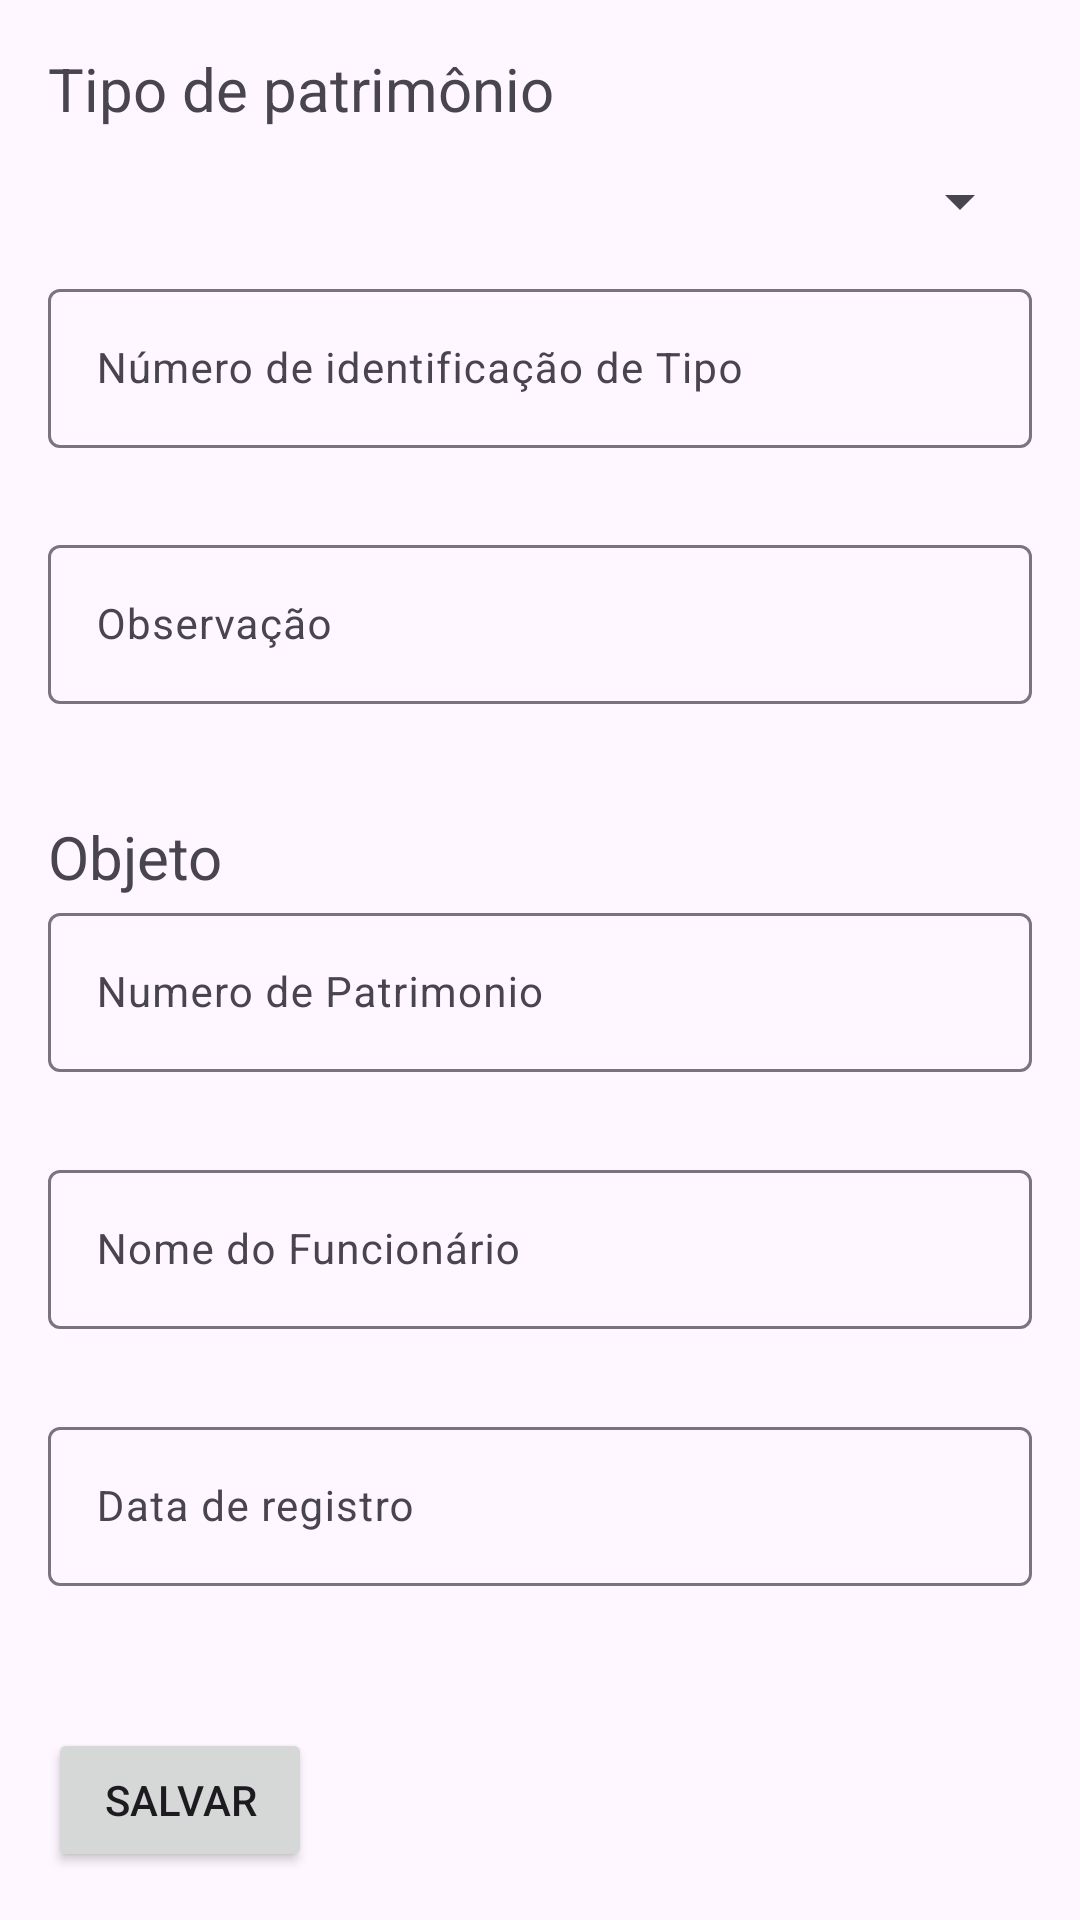

Android layout source for this screen:
<!-- AndroidManifest.xml: application theme Theme.ControleDePatrimonio -->
<!-- res/layout/create_user.xml -->
<?xml version="1.0" encoding="utf-8"?>
<LinearLayout xmlns:android="http://schemas.android.com/apk/res/android"
    xmlns:tools="http://schemas.android.com/tools"
    android:orientation="vertical"
    android:layout_width="match_parent"
    android:layout_height="wrap_content"
    android:padding="16dp">

    <TextView
        android:layout_width="match_parent"
        android:layout_height="wrap_content"
        android:textSize="20dp"
        android:text="Tipo de patrimônio" />

    <Spinner
        android:id="@+id/spinnerTipo"
        android:layout_width="match_parent"
        android:layout_height="wrap_content"
        android:hint="Selecione o tipo de patrimônio"
        android:minHeight="48dp"
        android:textSize="14dp" />

    <com.google.android.material.textfield.TextInputLayout
        android:layout_width="match_parent"
        android:layout_height="wrap_content"
        android:layout_weight="0.5">


        <com.google.android.material.textfield.TextInputEditText
            android:id="@+id/identificador"
            android:layout_width="match_parent"
            android:layout_height="wrap_content"
            android:hint="Número de identificação de Tipo"
            android:textSize="14dp"
            tools:ignore="TextSizeCheck" />

    </com.google.android.material.textfield.TextInputLayout>

    <com.google.android.material.textfield.TextInputLayout
        android:layout_width="match_parent"
        android:layout_height="wrap_content"
        android:layout_weight="0.5">

        <com.google.android.material.textfield.TextInputEditText
            android:id="@+id/observacao"
            android:layout_width="match_parent"
            android:layout_height="wrap_content"
            android:hint="Observação"
            android:textSize="14dp"
            tools:ignore="TextSizeCheck" />

    </com.google.android.material.textfield.TextInputLayout>




    <TextView
        android:layout_width="match_parent"
        android:layout_height="wrap_content"
        android:textSize="20dp"
        android:paddingTop="10dp"
        android:text="Objeto" />

    <com.google.android.material.textfield.TextInputLayout
        android:layout_width="match_parent"
        android:layout_height="wrap_content"
        android:layout_weight="0.5">


        <com.google.android.material.textfield.TextInputEditText
            android:id="@+id/num_patrimonio"
            android:layout_width="match_parent"
            android:layout_height="wrap_content"
            android:hint="Numero de Patrimonio"
            android:textSize="14dp"
            tools:ignore="TextSizeCheck" />

    </com.google.android.material.textfield.TextInputLayout>



    <com.google.android.material.textfield.TextInputLayout
        android:layout_width="match_parent"
        android:layout_height="wrap_content"
        android:layout_weight="0.5">

        <com.google.android.material.textfield.TextInputEditText
            android:id="@+id/nome_funcionario"
            android:layout_width="match_parent"
            android:layout_height="wrap_content"
            android:hint="Nome do Funcionário"
            android:textSize="14dp"
            tools:ignore="TextSizeCheck" />

    </com.google.android.material.textfield.TextInputLayout>


    <com.google.android.material.textfield.TextInputLayout
        android:layout_width="match_parent"
        android:layout_height="wrap_content"
        android:layout_weight="0.5">

        <com.google.android.material.textfield.TextInputEditText
            android:id="@+id/data"
            android:layout_width="match_parent"
            android:layout_height="wrap_content"
            android:hint="Data de registro"
            android:textSize="14dp"
            tools:ignore="TextSizeCheck" />

    </com.google.android.material.textfield.TextInputLayout>

    <Button
        android:id="@+id/btnSalvar"
        android:layout_width="wrap_content"
        android:layout_height="wrap_content"
        android:layout_marginTop="20dp"
        android:text="Salvar" />


</LinearLayout>
<!-- resources referenced by this layout -->
<resources>
  <style name="Theme.ControleDePatrimonio" parent="Base.Theme.ControleDePatrimonio" />
  <style name="Base.Theme.ControleDePatrimonio" parent="Theme.Material3.DayNight.NoActionBar">
          
          
      </style>
</resources>
